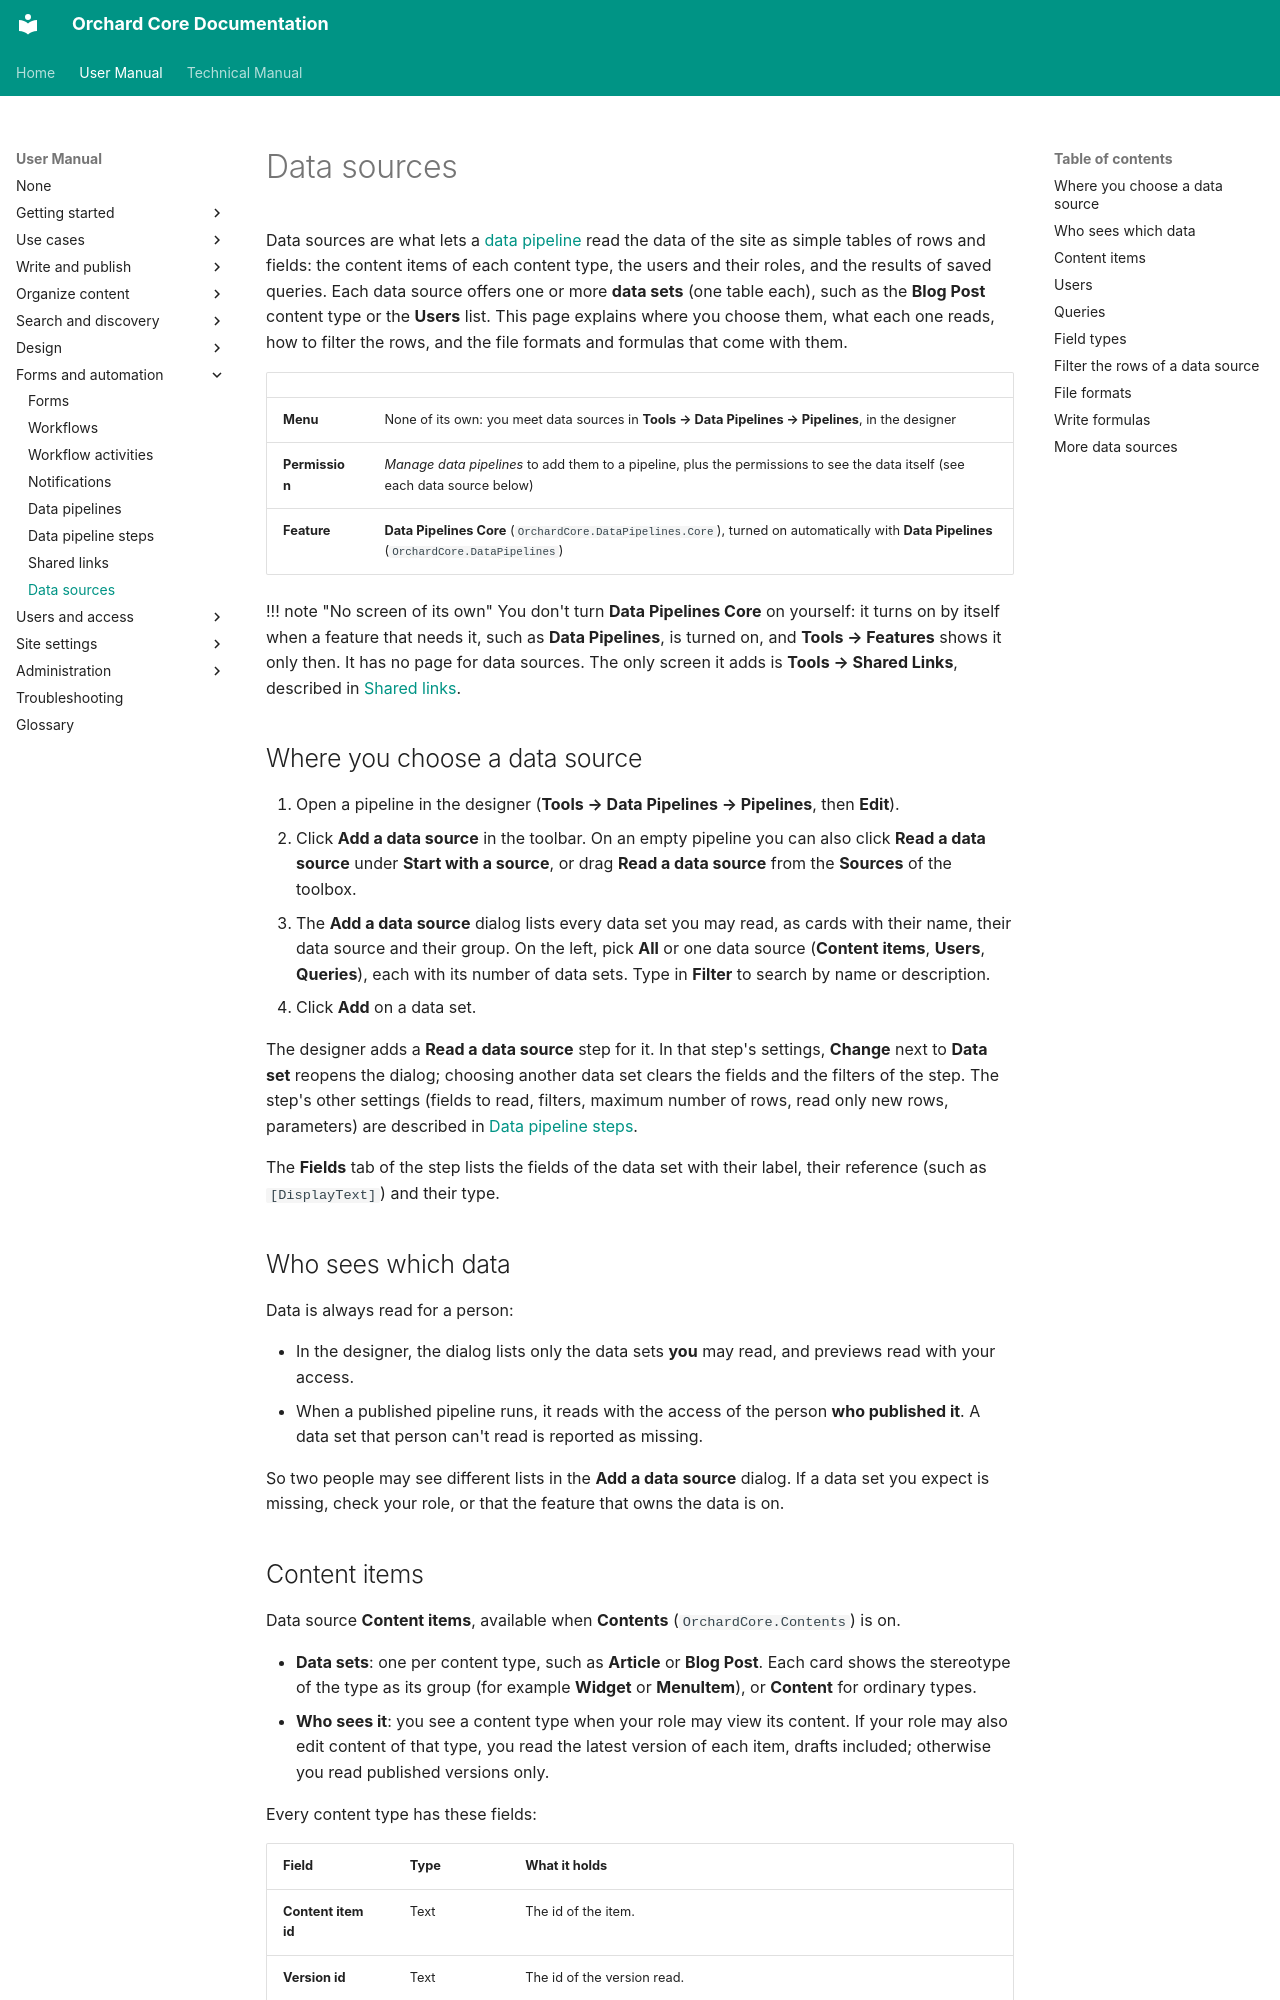

repository: OrchardCMS/OrchardCore · page: user-manual/forms-and-automation/data-sources/index.html · generator: mkdocs

---
title: Data sources
description: The site data that data pipelines can read (content items, users and saved queries), the fields each one offers, how to filter it, and the file formats and formulas that go with it.
technical_manual:
  - reference/modules/DataSources/README.md
  - reference/modules/DataPipelines/README.md
  - reference/modules/Queries/README.md
---

# Data sources

Data sources are what lets a [data pipeline](data-pipelines.md) read the data of the site as simple tables of rows and fields: the content items of each content type, the users and their roles, and the results of saved queries. Each data source offers one or more **data sets** (one table each), such as the **Blog Post** content type or the **Users** list. This page explains where you choose them, what each one reads, how to filter the rows, and the file formats and formulas that come with them.

| | |
| --- | --- |
| **Menu** | None of its own: you meet data sources in **Tools → Data Pipelines → Pipelines**, in the designer |
| **Permission** | *Manage data pipelines* to add them to a pipeline, plus the permissions to see the data itself (see each data source below) |
| **Feature** | **Data Pipelines Core** (`OrchardCore.DataPipelines.Core`), turned on automatically with **Data Pipelines** (`OrchardCore.DataPipelines`) |

!!! note "No screen of its own"
    You don't turn **Data Pipelines Core** on yourself: it turns on by itself when a feature that needs it, such as **Data Pipelines**, is turned on, and **Tools → Features** shows it only then. It has no page for data sources. The only screen it adds is **Tools → Shared Links**, described in [Shared links](shared-links.md).

## Where you choose a data source

1. Open a pipeline in the designer (**Tools → Data Pipelines → Pipelines**, then **Edit**).
2. Click **Add a data source** in the toolbar. On an empty pipeline you can also click **Read a data source** under **Start with a source**, or drag **Read a data source** from the **Sources** of the toolbox.
3. The **Add a data source** dialog lists every data set you may read, as cards with their name, their data source and their group. On the left, pick **All** or one data source (**Content items**, **Users**, **Queries**), each with its number of data sets. Type in **Filter** to search by name or description.
4. Click **Add** on a data set.

The designer adds a **Read a data source** step for it. In that step's settings, **Change** next to **Data set** reopens the dialog; choosing another data set clears the fields and the filters of the step. The step's other settings (fields to read, filters, maximum number of rows, read only new rows, parameters) are described in [Data pipeline steps](data-pipeline-steps.md#sources).

The **Fields** tab of the step lists the fields of the data set with their label, their reference (such as `[DisplayText]`) and their type.

## Who sees which data

Data is always read for a person:

- In the designer, the dialog lists only the data sets **you** may read, and previews read with your access.
- When a published pipeline runs, it reads with the access of the person **who published it**. A data set that person can't read is reported as missing.

So two people may see different lists in the **Add a data source** dialog. If a data set you expect is missing, check your role, or that the feature that owns the data is on.
